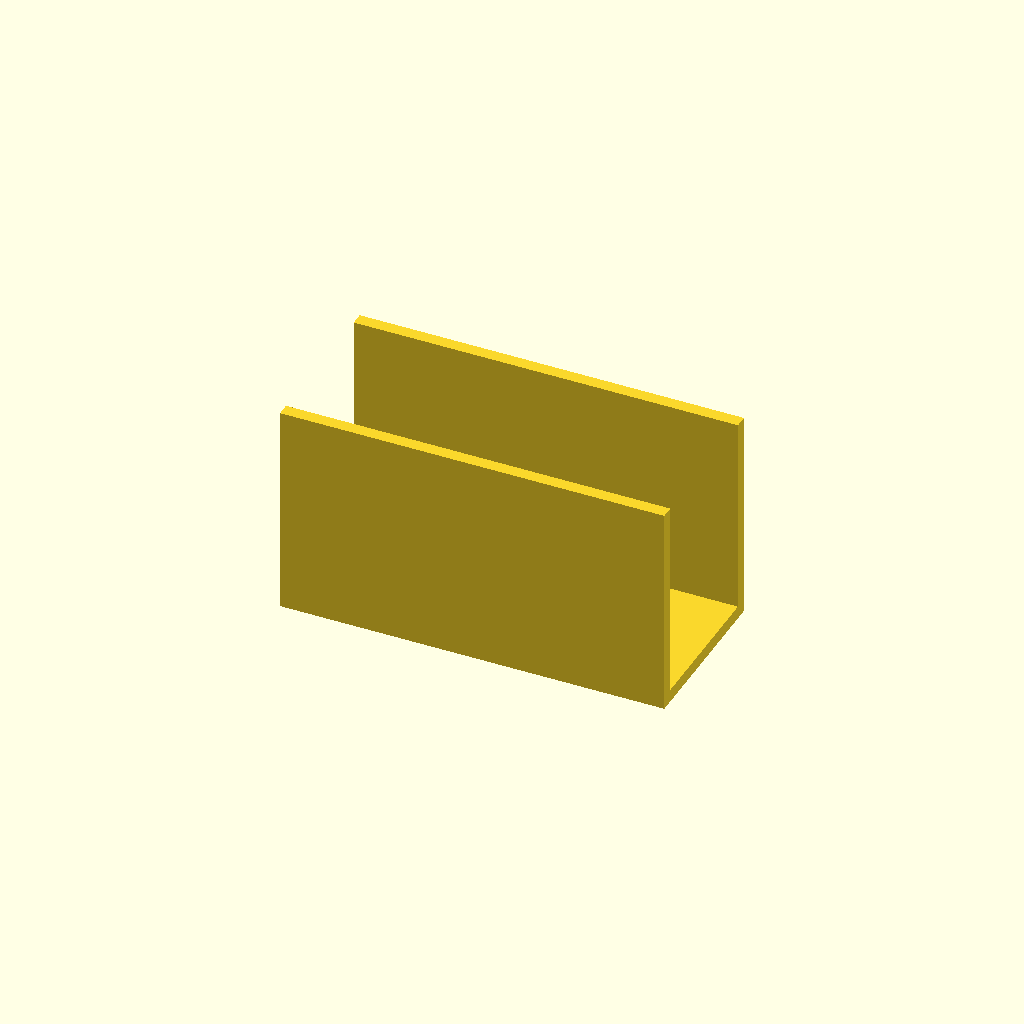
Cell 1 — every parameter at its default value.
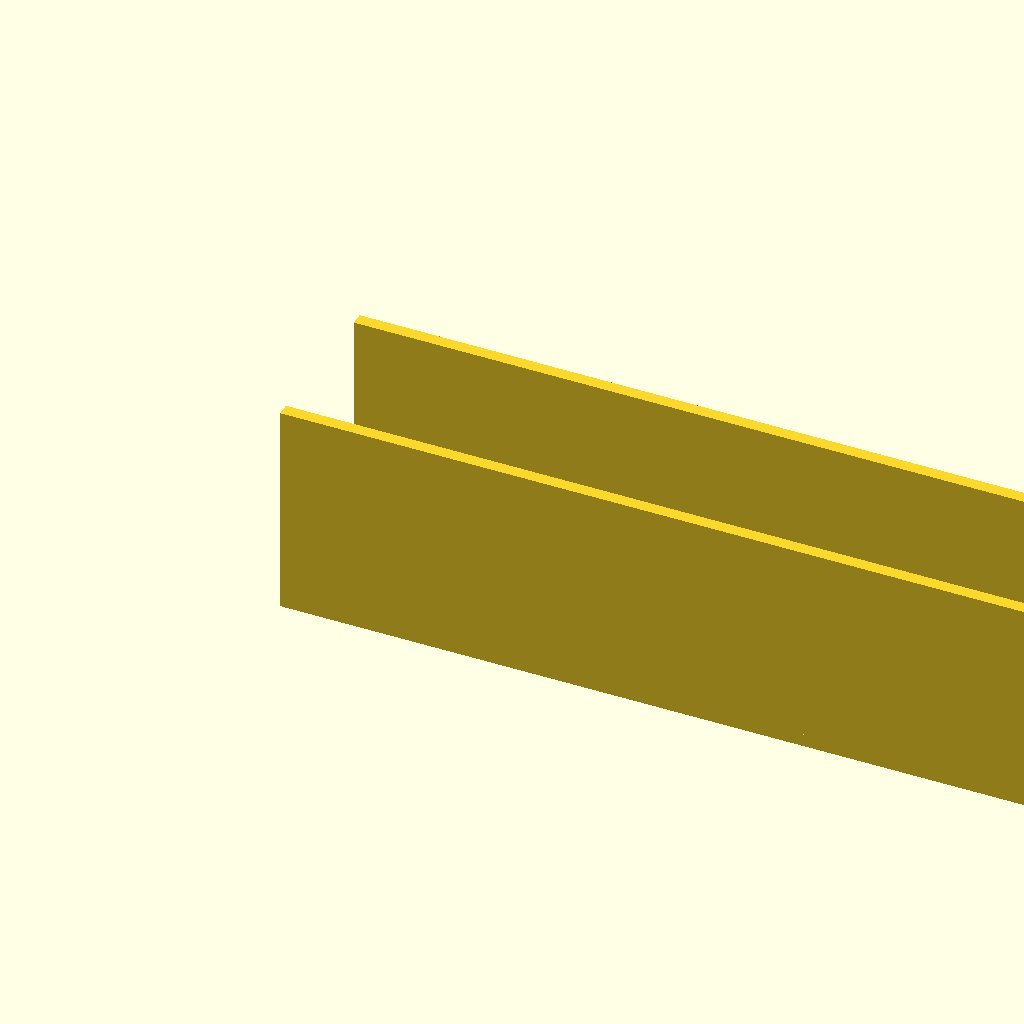
Cell 2: the same model with base_len = 180.
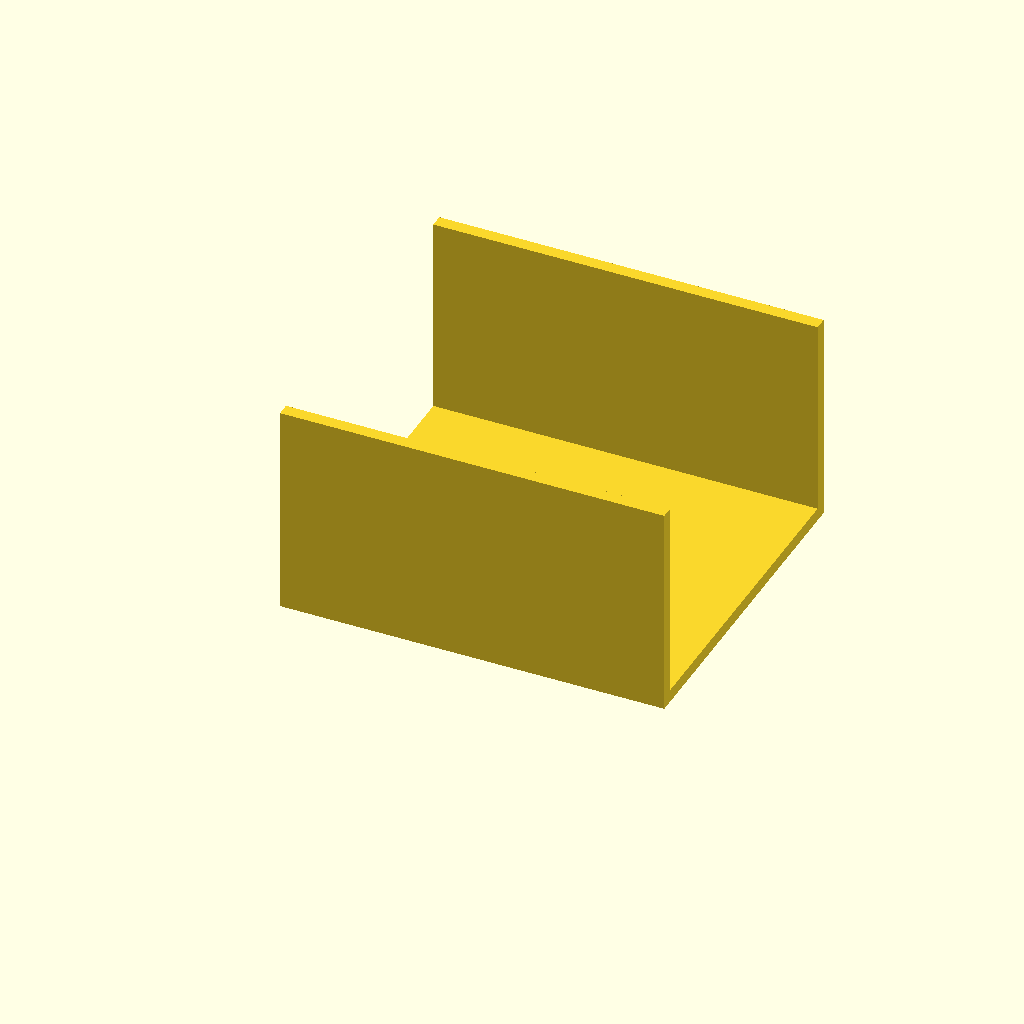
Cell 3: channel_w = 80 (everything else at default).
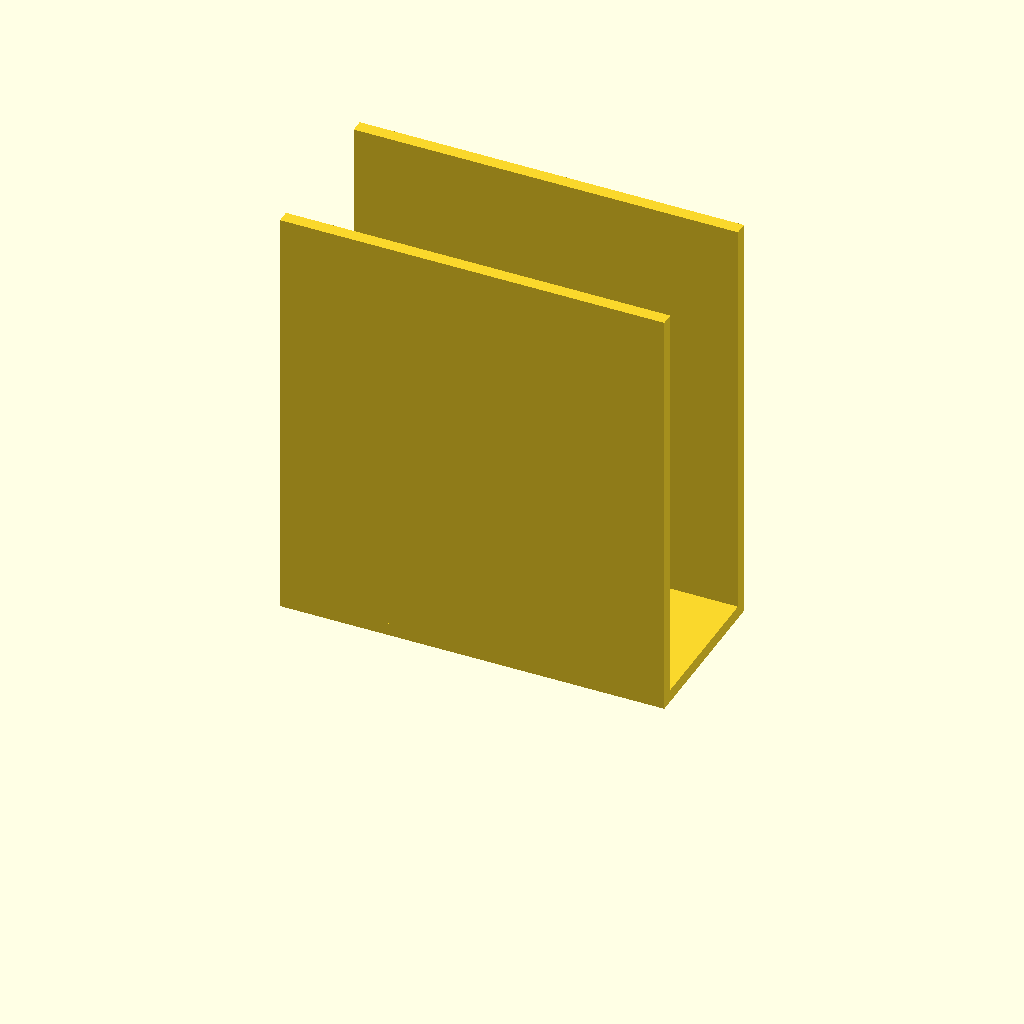
Cell 4: upright_h = 100 (everything else at default).
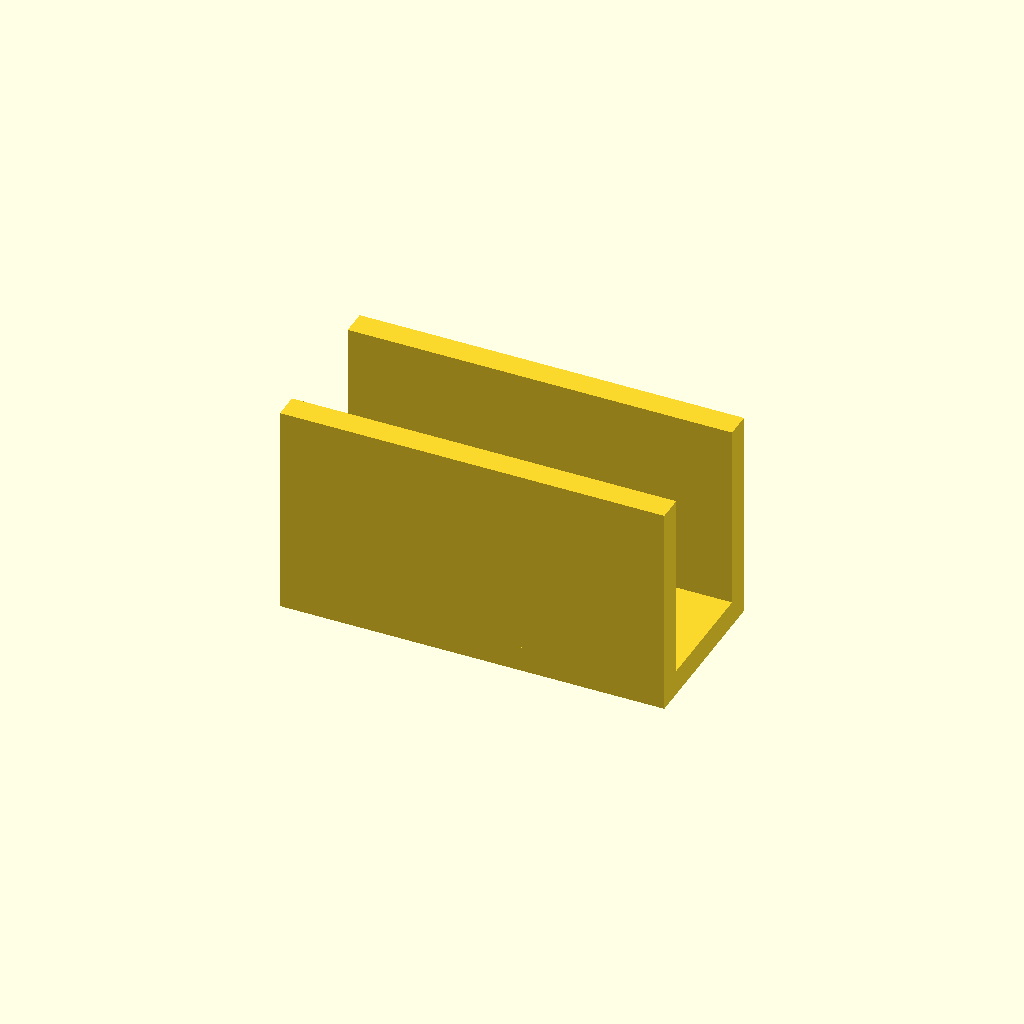
Cell 5 — mat_t set to 6, the other parameters unchanged.
One fixed orthographic camera (rotation 55°, 0°, 25°; colour scheme Cornfield) for every cell.
Source of the model, optional_data/gen2/ubrackets/part_0066.scad:
$fn = 32;

// ----------------------------------------------------------------------
// U-bracket: 90 x 40 x 50 mm
// ----------------------------------------------------------------------

// --- parameters (mm) ---
base_len = 90;            // outer length, X
channel_w = 40;           // outer width, Y
upright_h = 50;           // upright height, Z
mat_t = 3;                // wall thickness
hole_d = 6.6;             // clearance for M6

module hole_z(px, py) {
  translate([px, py, -0.5]) cylinder(h = mat_t + 1, d = hole_d);
}
module hole_y_pz(pz) {
  /* through both uprights along Y */
  translate([0, -0.5, pz]) rotate([-90, 0, 0]) cylinder(h = channel_w + 1, d = hole_d);
}

module base() {
  cube([base_len, channel_w, mat_t]);
}

module uprights() {
  cube([base_len, mat_t, upright_h]);
  translate([0, channel_w - mat_t, 0]) cube([base_len, mat_t, upright_h]);
}

difference() {
  union() {
    base();
    uprights();
  }
  hole_z(13.2, 20);
  hole_z(76.8, 20);
}
Parameter table extracted from the source (name, type, default, range or options):
base_len: number, default 90
channel_w: number, default 40
upright_h: number, default 50
mat_t: number, default 3
hole_d: number, default 6.6
